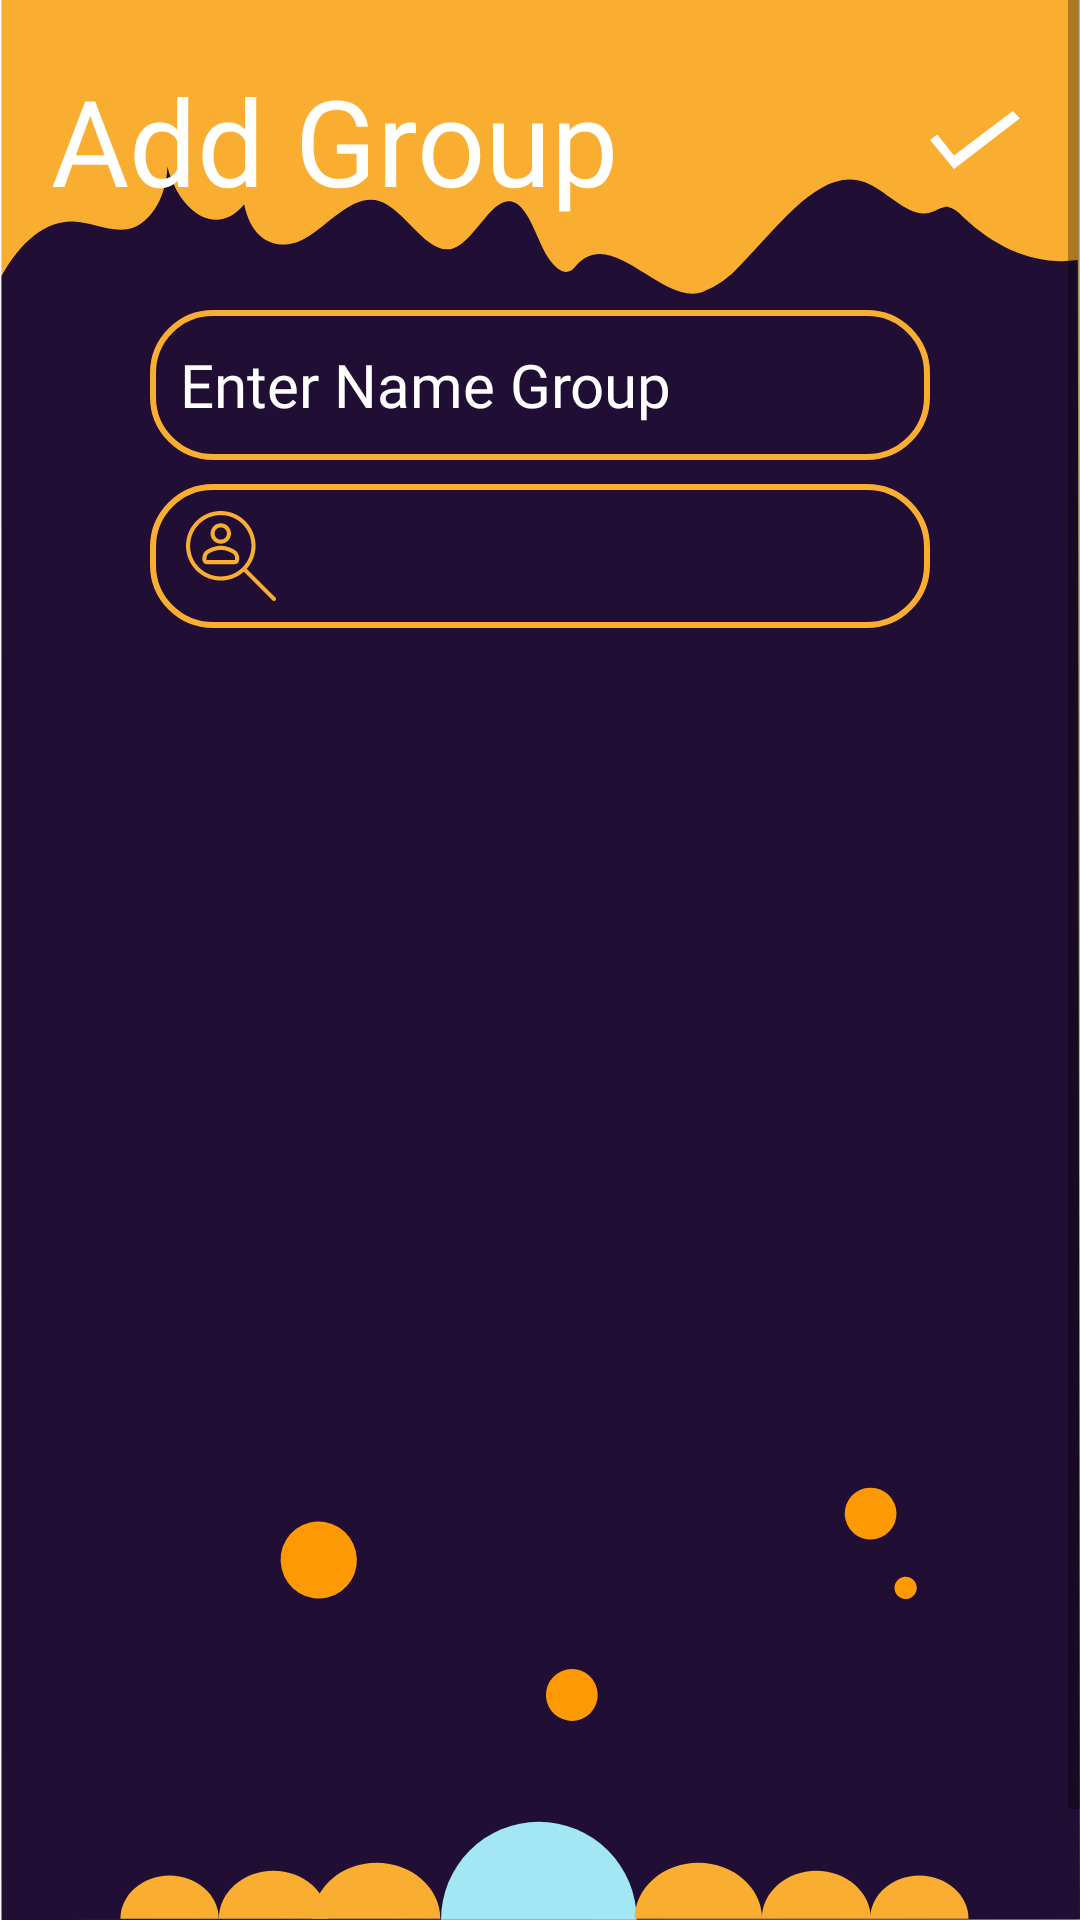

Here is an Android app screen rendered from its layout file. Give the layout XML and the strings, colors and styles it references.
<!-- AndroidManifest.xml: application theme AppTheme -->
<!-- res/layout/activity_add_group.xml -->
<?xml version="1.0" encoding="utf-8"?>
<ScrollView xmlns:android="http://schemas.android.com/apk/res/android"
    xmlns:app="http://schemas.android.com/apk/res-auto"
    xmlns:tools="http://schemas.android.com/tools"
    android:layout_width="match_parent"
    android:layout_height="match_parent"
    tools:context=".view.activity.AddGroupActivity"
    android:background="@drawable/ic_backgroundhome">
<androidx.constraintlayout.widget.ConstraintLayout
    android:layout_width="match_parent"
    android:layout_height="wrap_content">

    <TextView
        android:id="@+id/textView9"
        android:layout_width="wrap_content"
        android:layout_height="wrap_content"
        android:layout_marginStart="17dp"
        android:layout_marginTop="20dp"
        android:fontFamily="@font/trashhandfont"
        android:text="@string/add_group"
        android:textColor="@color/textcolor"
        android:textSize="40sp"
        app:layout_constraintStart_toStartOf="parent"
        app:layout_constraintTop_toTopOf="parent" />

    <ImageButton
        android:id="@+id/imageBtnAdd_AddGroup"
        android:layout_width="wrap_content"
        android:layout_height="wrap_content"
        android:layout_marginEnd="20dp"
        android:background="@drawable/btn_start"
        app:layout_constraintBottom_toBottomOf="@+id/textView9"
        app:layout_constraintEnd_toEndOf="parent"
        app:layout_constraintTop_toTopOf="@+id/textView9"
        app:srcCompat="@drawable/ic_finish" />

    <EditText
        android:id="@+id/edtNameGroup_AddGroup"
        android:layout_width="0dp"
        android:layout_height="50dp"
        android:layout_marginStart="50dp"
        android:layout_marginTop="30dp"
        android:layout_marginEnd="50dp"
        android:autofillHints="number"
        android:background="@drawable/btn_start"
        android:ems="10"
        android:fontFamily="@font/trashhandfont"
        android:hint="@string/choose_name_group"
        android:inputType="text"
        android:paddingStart="10dp"
        android:paddingLeft="10dp"
        android:paddingEnd="10dp"
        android:paddingRight="10dp"
        android:textColor="@color/textcolor"
        android:textColorHint="@color/textcolor"
        android:textSize="20sp"
        app:layout_constraintEnd_toEndOf="parent"
        app:layout_constraintStart_toStartOf="parent"
        app:layout_constraintTop_toBottomOf="@+id/textView9" />

    <EditText
        android:id="@+id/edtNumber_AddGroup"
        android:layout_width="0dp"
        android:layout_height="50dp"
        android:layout_marginStart="50dp"
        android:layout_marginTop="10dp"
        android:layout_marginEnd="50dp"
        android:autofillHints="number"
        android:background="@drawable/btn_start"
        android:drawableEnd="@drawable/ic_phone_book"
        android:ems="10"
        android:fontFamily="@font/trashhandfont"
        android:hint="@string/choose_number"
        android:inputType="number|phone"
        android:paddingStart="10dp"
        android:paddingLeft="10dp"
        android:paddingEnd="10dp"
        android:paddingRight="10dp"
        android:textColor="@color/textcolor"
        android:textColorHint="@color/textcolor"
        android:textSize="20sp"
        android:visibility="gone"
        app:layout_constraintEnd_toEndOf="parent"
        app:layout_constraintStart_toStartOf="parent"
        app:layout_constraintTop_toBottomOf="@+id/edtNameGroup_AddGroup" />

    <SearchView
        android:id="@+id/searchView_AddGroup"
        android:layout_width="0dp"
        android:layout_height="wrap_content"
        android:layout_marginTop="8dp"
        android:background="@drawable/btn_start"
        android:searchIcon="@drawable/ic_search"
        app:layout_constraintEnd_toEndOf="@+id/edtNameGroup_AddGroup"
        app:layout_constraintStart_toStartOf="@+id/edtNameGroup_AddGroup"
        app:layout_constraintTop_toBottomOf="@+id/edtNameGroup_AddGroup" />

    <androidx.recyclerview.widget.RecyclerView
        android:id="@+id/recyclerView_AddGroup"
        android:layout_width="0dp"
        android:layout_height="450dp"
        android:layout_marginStart="10dp"
        android:layout_marginTop="10dp"
        android:layout_marginEnd="10dp"
        android:layout_marginBottom="10dp"
        app:layout_constraintBottom_toBottomOf="parent"
        app:layout_constraintEnd_toEndOf="parent"
        app:layout_constraintStart_toStartOf="parent"
        app:layout_constraintTop_toBottomOf="@+id/searchView_AddGroup" />


</androidx.constraintlayout.widget.ConstraintLayout>


</ScrollView>
<!-- resources referenced by this layout -->
<resources>
  <color name="textcolor">#FFFFFF</color>
  <!-- drawable btn_start (drawable) -->
  <?xml version="1.0" encoding="utf-8"?>
  <ripple xmlns:android="http://schemas.android.com/apk/res/android" android:color="@color/ripple">
  
      <item>
          <shape android:shape="rectangle">
              <stroke android:color="@color/colorAccent"/>
              <stroke android:width="2dp"/>
              <corners android:radius="20dp"/>
              <solid android:color="@android:color/transparent"/>
          </shape>
      </item>
  </ripple>
  <!-- drawable ic_finish (drawable) -->
  <vector xmlns:android="http://schemas.android.com/apk/res/android"
      android:width="29.94dp"
      android:height="19.258dp"
      android:viewportWidth="29.94"
      android:viewportHeight="19.258">
    <path
        android:pathData="M0,9.629l7.974,9.629 21.966,-16.851 -2.407,-2.407L7.9739,14.742l-5.567,-6.921Z"
        android:fillColor="#fff"/>
  </vector>
  <!-- drawable ic_phone_book (drawable) -->
  <vector xmlns:android="http://schemas.android.com/apk/res/android"
      android:width="30dp"
      android:height="30dp"
      android:viewportWidth="299.995"
      android:viewportHeight="299.995">
    <path
        android:fillColor="@color/colorAccent"
        android:pathData="M143.511,154.004c19.146,0 23.718,-15.613 23.718,-28.711c0,-13.098 -10.621,-23.718 -23.718,-23.718c-13.097,0 -23.721,10.621 -23.721,23.718C119.79,138.391 126.082,154.004 143.511,154.004z"/>
    <path
        android:fillColor="@color/colorAccent"
        android:pathData="M146.815,157.301h-3.304h-3.304c-13.002,0 -32.498,11.91 -32.498,26.61c0,14.7 -4.409,26.615 8.59,26.615h27.214h27.214c12.999,0 8.59,-11.915 8.59,-26.615S159.817,157.301 146.815,157.301z"/>
    <path
        android:fillColor="@color/colorAccent"
        android:pathData="M149.992,0.001C67.156,0.001 0,67.159 0,149.998s67.156,149.997 149.992,149.997c82.842,0 150.003,-67.161 150.003,-149.997C299.995,67.157 232.834,0.001 149.992,0.001zM210.947,217.132v10.374c0,5.729 -4.645,10.374 -10.374,10.374h-10.374h-57.256H96.829c-11.458,0 -20.749,-9.29 -20.749,-20.749V86.589c0,-11.458 9.29,-20.749 20.749,-20.749h36.113h57.256h10.374c5.729,0 10.374,4.645 10.374,10.374v10.375h0.001V217.132zM231.695,86.589v130.543v10.374c0,5.729 -4.645,10.374 -10.374,10.374h-2.806c1.774,-3.058 2.806,-6.593 2.806,-10.374v-10.374V86.589V76.215c0,-3.781 -1.032,-7.319 -2.806,-10.374h2.806c5.729,0 10.374,4.645 10.374,10.374V86.589z"/>
  </vector>
  <string name="add_group">Add Group</string>
  <string name="choose_name_group">Enter Name Group</string>
  <string name="choose_number">choose Number</string>
  <style name="AppTheme" parent="Theme.AppCompat.Light.NoActionBar">
          
          <item name="colorPrimary">@color/colorPrimary</item>
          <item name="colorPrimaryDark">@color/colorPrimaryDark</item>
          <item name="colorAccent">@color/colorAccent</item>
      </style>
  <color name="ripple">#A3E7F4</color>
  <color name="colorAccent">#F9AE31</color>
  <color name="colorPrimary">#200E34</color>
  <color name="colorPrimaryDark">#140920</color>
</resources>
